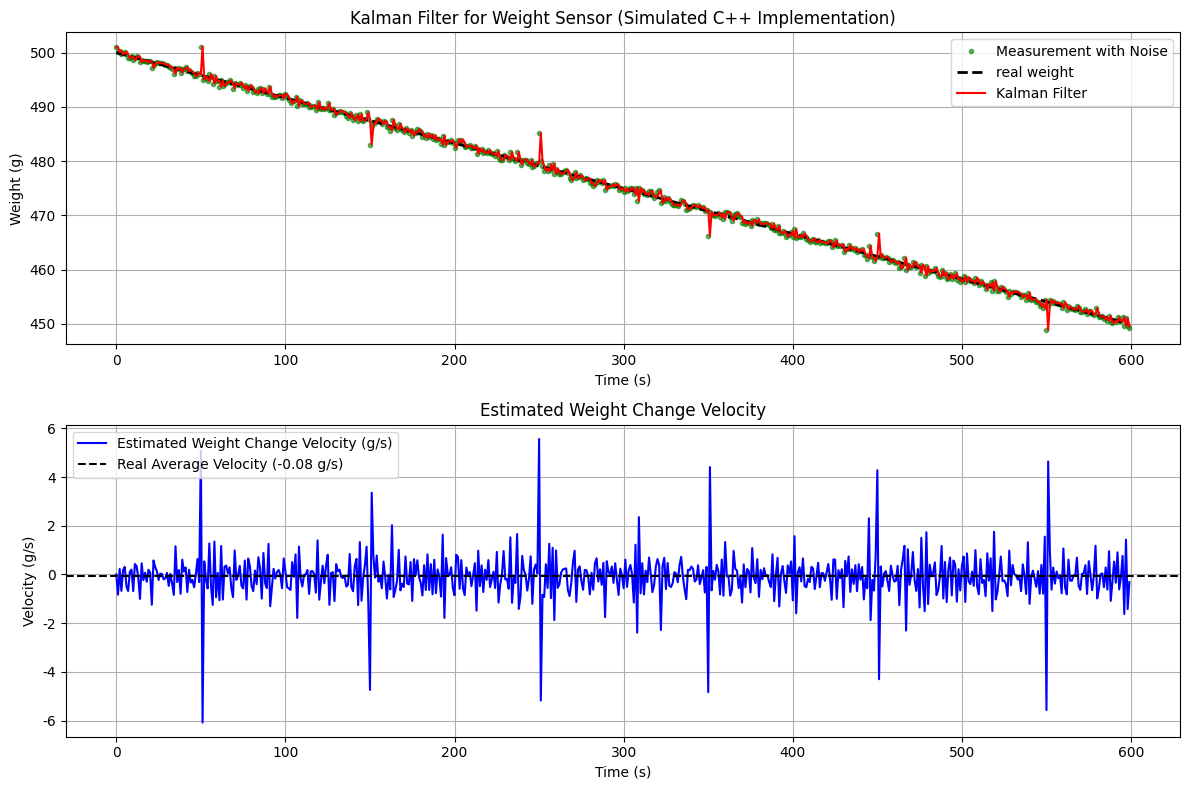

Write the Python code that produced this figure.
import numpy as np
import matplotlib.pyplot as plt
import matplotlib.font_manager as fm

# 尝试设置中文字体，如果失败则忽略
try:
    plt.rcParams['font.sans-serif'] = ['SimHei'] # 指定默认字体
    plt.rcParams['axes.unicode_minus'] = False # 解决保存图像是负号'-'显示为方块的问题
except Exception as e:
    print(f"无法设置中文字体，将使用默认字体: {e}")

class WeightKalmanFilterPython:
    def __init__(self, process_noise=0.1, measurement_noise=1.0):
        self.Q = process_noise  # 过程噪声协方差
        self.R = measurement_noise  # 测量噪声协方差
        self.P = 1.0  # 估计误差协方差
        self.K = 0.0  # 卡尔曼增益
        self.x = 0.0  # 状态估计值（重量）
        self.v = 0.0  # 速度估计值（克/秒）

    def init(self, initial_weight):
        self.x = initial_weight
        self.v = 0.0
        self.P = 1.0

    def update(self, measurement, dt):
        # 预测步骤
        x_pred = self.x + self.v * dt
        P_pred = self.P + self.Q * dt # 在C++中是 P_pred = P + Q * dt

        # 更新步骤
        if (P_pred + self.R) == 0: # 避免除以零
            self.K = 0
        else:
            self.K = P_pred / (P_pred + self.R)
        
        self.x = x_pred + self.K * (measurement - x_pred)
        self.P = (1 - self.K) * P_pred

        # 更新速度估计 (与C++代码保持一致)
        if dt == 0: # 避免除以零
             # 如果dt为0，我们无法从当前步骤更新速度，可以保持v不变或设为0
             # 为了安全起见，这里保持v不变，或者根据具体情况处理
             pass # self.v = 0 # 或者保持 self.v 不变
        else:
            self.v = (measurement - self.x) / dt 
            # 注意C++中 self.x 是更新后的x, measurement是当前原始测量
            # self.v = (x_pred - self.x) / dt # 如果用预测前的x，可能更稳定一些，但与C++不一致
                                            # 或者 self.v_new = self.v + K_v * ( (measurement - x_pred)/dt - self.v) 如果v也是状态

        return self.x

def simulate_weight_sensor():
    # 模拟参数
    total_time = 600  # 总时间 (秒)，例如10分钟
    dt = 1.0  # 时间间隔 (秒)
    initial_weight = 500.0  # 初始重量 (g)
    final_weight = 450.0 # 输液结束后的重量 (g), 模拟输液50g
    
    num_points = int(total_time / dt)
    
    # 真实重量变化 (线性减少)
    true_weight = np.linspace(initial_weight, final_weight, num_points)
    
    # 传感器噪声
    measurement_noise_std = 0.5  # g
    measurements = true_weight + np.random.normal(0, measurement_noise_std, num_points)
    
    # 模拟病人移动引入的突发噪声
    spike_indices = [50, 150, 250, 350, 450, 550]
    spike_magnitudes = [5, -4, 6, -5, 4, -6] # g
    for i, index in enumerate(spike_indices):
        if index < num_points:
            measurements[index] += spike_magnitudes[i]
            
    # 初始化滤波器 (使用C++代码中的默认参数或根据需要调整)
    # processNoise = 0.1, measurementNoise = 1.0
    kf = WeightKalmanFilterPython(process_noise=0.001, measurement_noise=100.0) # 调大R来应对尖峰噪声
    kf.init(measurements[0]) # 用第一个测量值初始化
    
    filtered_weights = np.zeros(num_points)
    estimated_velocities = np.zeros(num_points)
    
    for i in range(num_points):
        filtered_weights[i] = kf.update(measurements[i], dt)
        estimated_velocities[i] = kf.v # 保存估计的速度

    # 绘图
    time_axis = np.arange(0, total_time, dt)
    
    plt.figure(figsize=(12, 8))
    
    plt.subplot(2, 1, 1)
    plt.plot(time_axis, measurements, 'g.', alpha=0.6, label='Measurement with Noise')
    plt.plot(time_axis, true_weight, 'k--', linewidth=2, label='real weight')
    plt.plot(time_axis, filtered_weights, 'r-', linewidth=1.5, label='Kalman Filter')
    plt.xlabel('Time (s)')
    plt.ylabel('Weight (g)')
    plt.title('Kalman Filter for Weight Sensor (Simulated C++ Implementation)')
    plt.legend()
    plt.grid(True)
    
    plt.subplot(2, 1, 2)
    plt.plot(time_axis, estimated_velocities, 'b-', label='Estimated Weight Change Velocity (g/s)')
    # 真实速度
    true_velocity = (final_weight - initial_weight) / total_time
    plt.axhline(true_velocity, color='k', linestyle='--', label=f'Real Average Velocity ({true_velocity:.2f} g/s)')
    plt.xlabel('Time (s)')
    plt.ylabel('Velocity (g/s)')
    plt.title('Estimated Weight Change Velocity')
    plt.legend()
    plt.grid(True)
    
    plt.tight_layout()
    
    # 将图像保存到临时文件
    image_path = "/tmp/kalman_weight_filter_test.png"
    try:
        plt.savefig(image_path)
        print(f"PLOT_IMAGE:{image_path}") # 特殊标记，让工具显示图片
    except Exception as e:
        print(f"Error saving plot: {e}")
    plt.close() # 关闭图像，避免在某些环境下打开多个窗口

# 运行模拟
simulate_weight_sensor()
